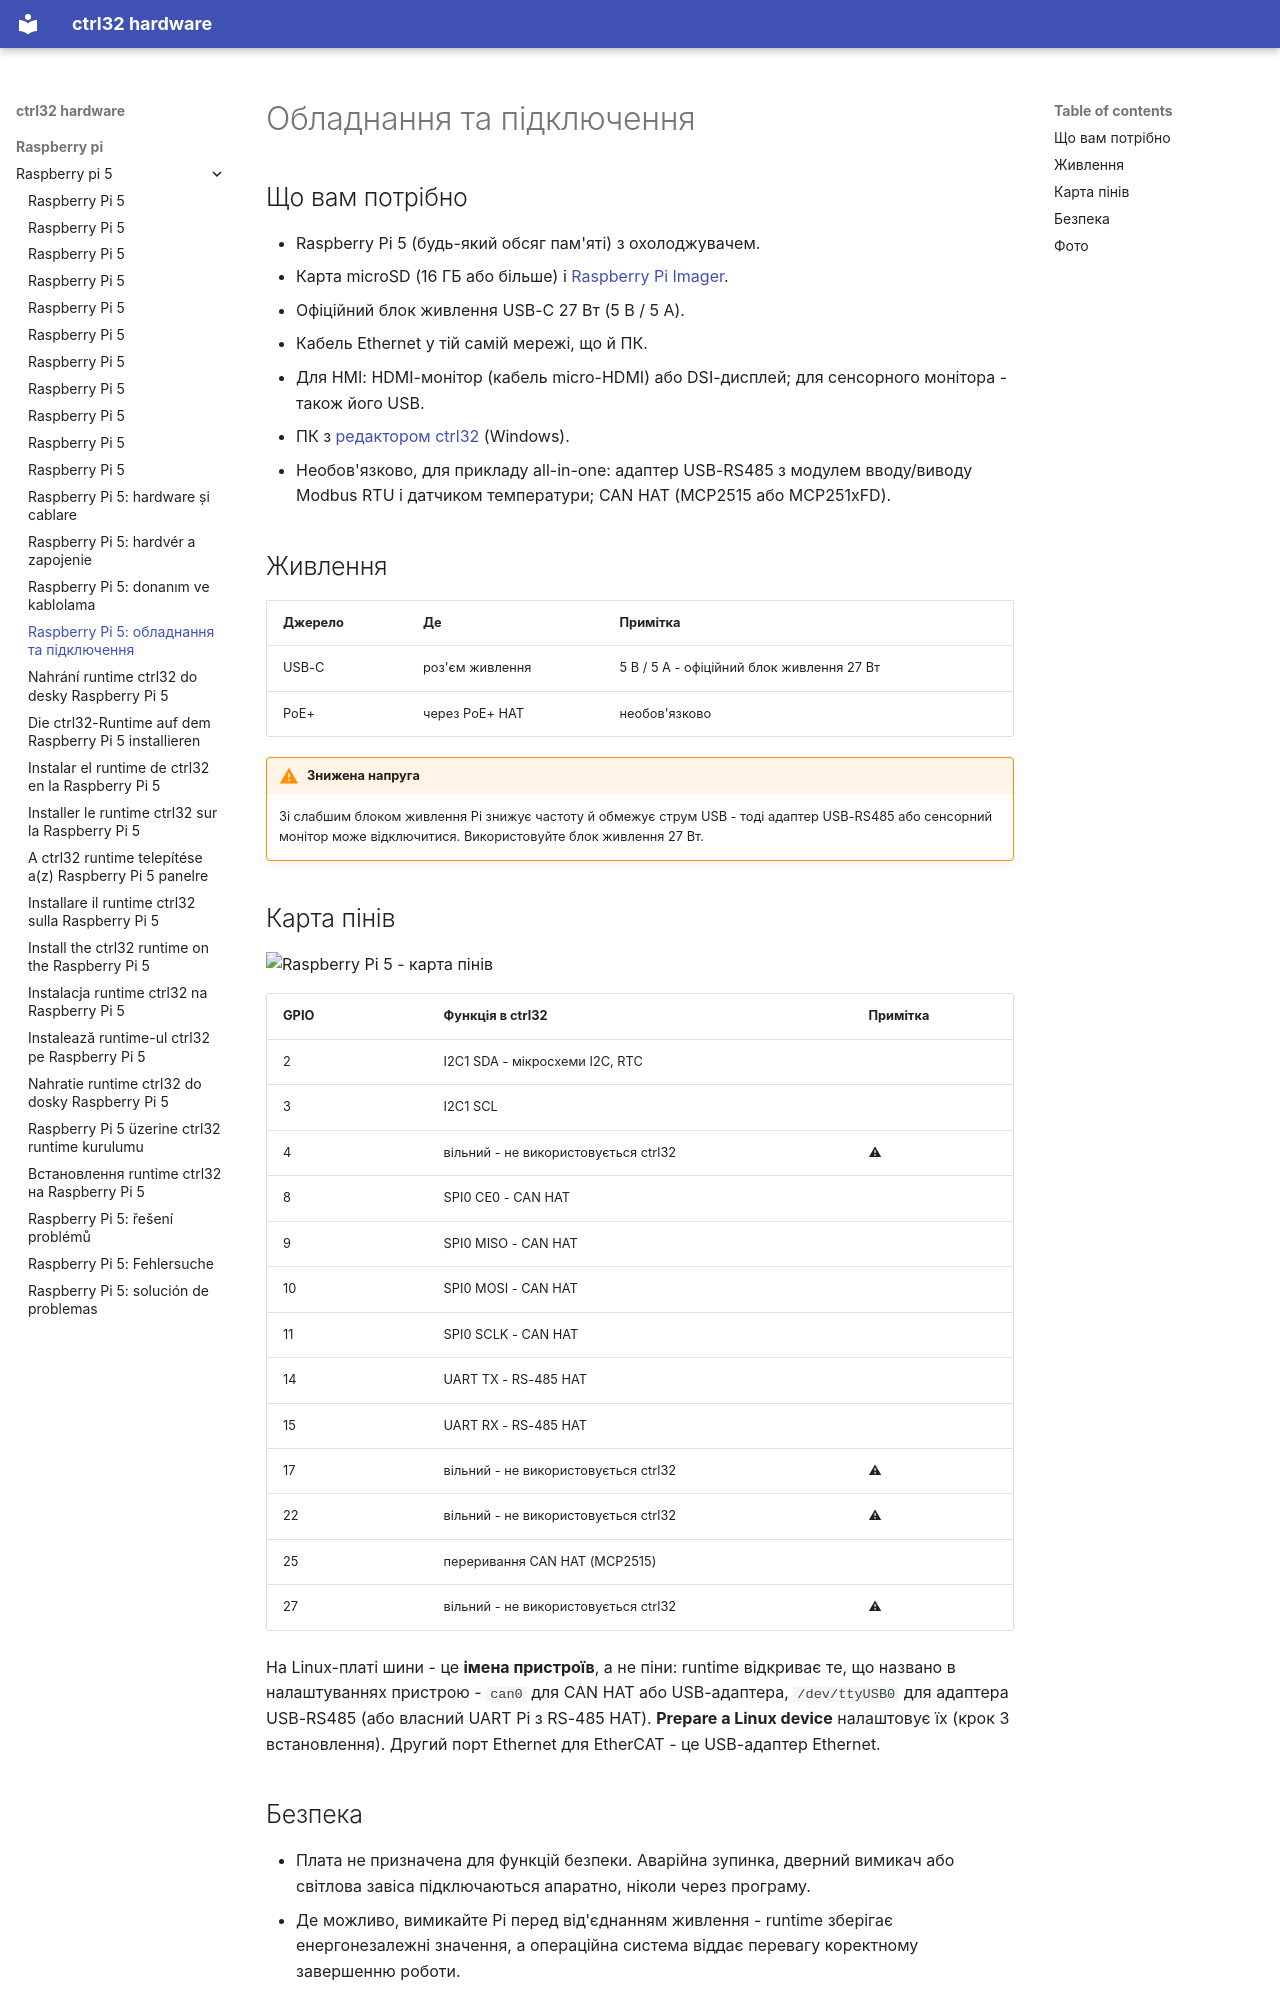

repository: ctrl32/hardware · page: raspberry-pi/raspberry-pi-5/hardware.uk/index.html · generator: mkdocs

---
title: 'Raspberry Pi 5: обладнання та підключення'
slug: hardware
sidebar_position: 20
image: pinout/pinout.png
image_alt: Raspberry Pi 5 - карта пінів
tags:
- raspberry-pi
- linux
- hmi
- opc-ua
- ethercat
---

# Обладнання та підключення

## Що вам потрібно

- Raspberry Pi 5 (будь-який обсяг пам'яті) з охолоджувачем.
- Карта microSD (16 ГБ або більше) і [Raspberry Pi Imager](https://www.raspberrypi.com/software/).
- Офіційний блок живлення USB-C 27 Вт (5 В / 5 А).
- Кабель Ethernet у тій самій мережі, що й ПК.
- Для HMI: HDMI-монітор (кабель micro-HDMI) або DSI-дисплей; для сенсорного монітора - також його USB.
- ПК з [редактором ctrl32](https://ctrl32.com/download/) (Windows).
- Необов'язково, для прикладу all-in-one: адаптер USB-RS485 з модулем вводу/виводу Modbus RTU і датчиком температури; CAN HAT (MCP2515 або MCP251xFD).

## Живлення

| Джерело | Де | Примітка |
|---|---|---|
| USB-C | роз'єм живлення | 5 В / 5 А - офіційний блок живлення 27 Вт |
| PoE+ | через PoE+ HAT | необов'язково |

!!! warning "Знижена напруга"
    Зі слабшим блоком живлення Pi знижує частоту й обмежує струм USB -
    тоді адаптер USB-RS485 або сенсорний монітор може відключитися.
    Використовуйте блок живлення 27 Вт.

## Карта пінів

![Raspberry Pi 5 - карта пінів](pinout/pinout.png)

| GPIO | Функція в ctrl32 | Примітка |
|---|---|---|
| 2 | I2C1 SDA - мікросхеми I2C, RTC |  |
| 3 | I2C1 SCL |  |
| 4 | вільний - не використовується ctrl32 | ⚠  |
| 8 | SPI0 CE0 - CAN HAT |  |
| 9 | SPI0 MISO - CAN HAT |  |
| 10 | SPI0 MOSI - CAN HAT |  |
| 11 | SPI0 SCLK - CAN HAT |  |
| 14 | UART TX - RS-485 HAT |  |
| 15 | UART RX - RS-485 HAT |  |
| 17 | вільний - не використовується ctrl32 | ⚠  |
| 22 | вільний - не використовується ctrl32 | ⚠  |
| 25 | переривання CAN HAT (MCP2515) |  |
| 27 | вільний - не використовується ctrl32 | ⚠  |

На Linux-платі шини - це **імена пристроїв**, а не піни: runtime відкриває
те, що названо в налаштуваннях пристрою - `can0` для CAN HAT або
USB-адаптера, `/dev/ttyUSB0` для адаптера USB-RS485 (або власний UART Pi з
RS-485 HAT). **Prepare a Linux device** налаштовує їх (крок 3
встановлення). Другий порт Ethernet для EtherCAT - це USB-адаптер
Ethernet.
